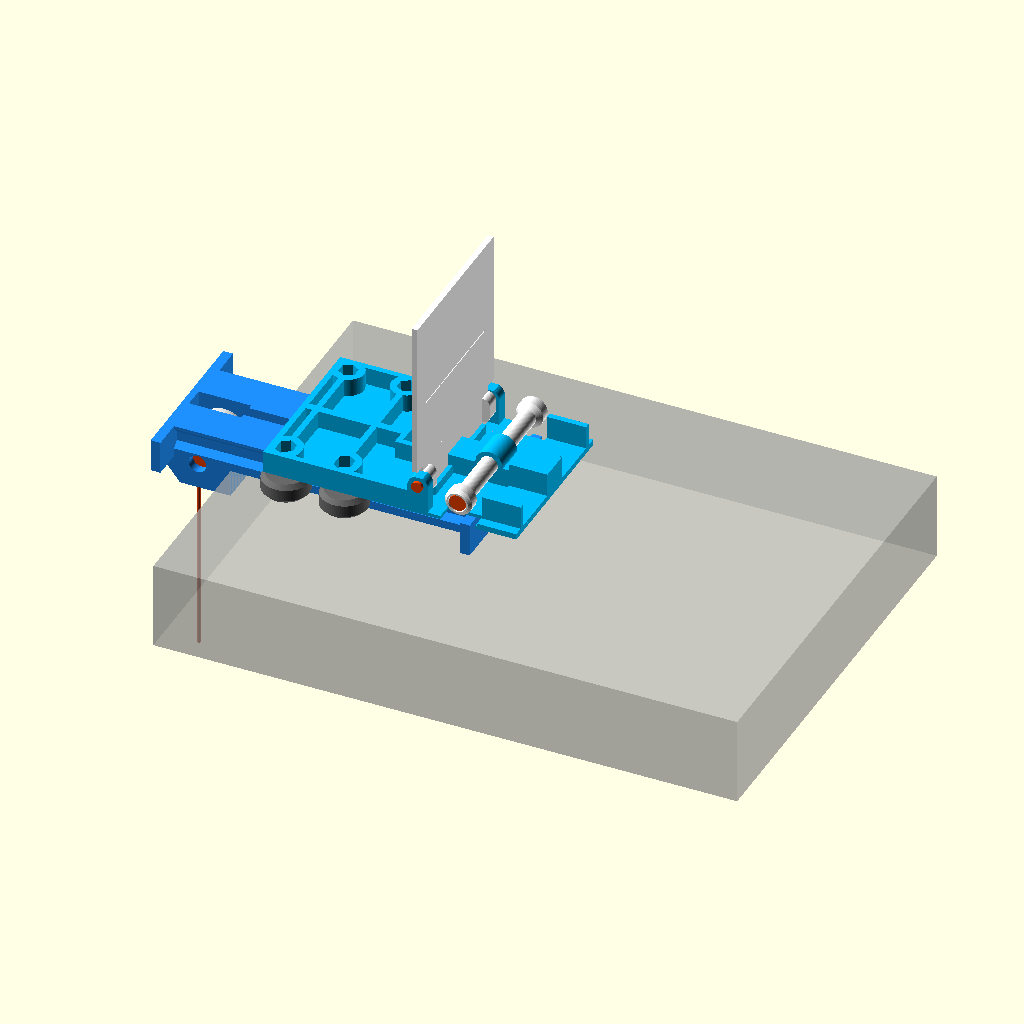
Cell 1: the model at its default parameters.
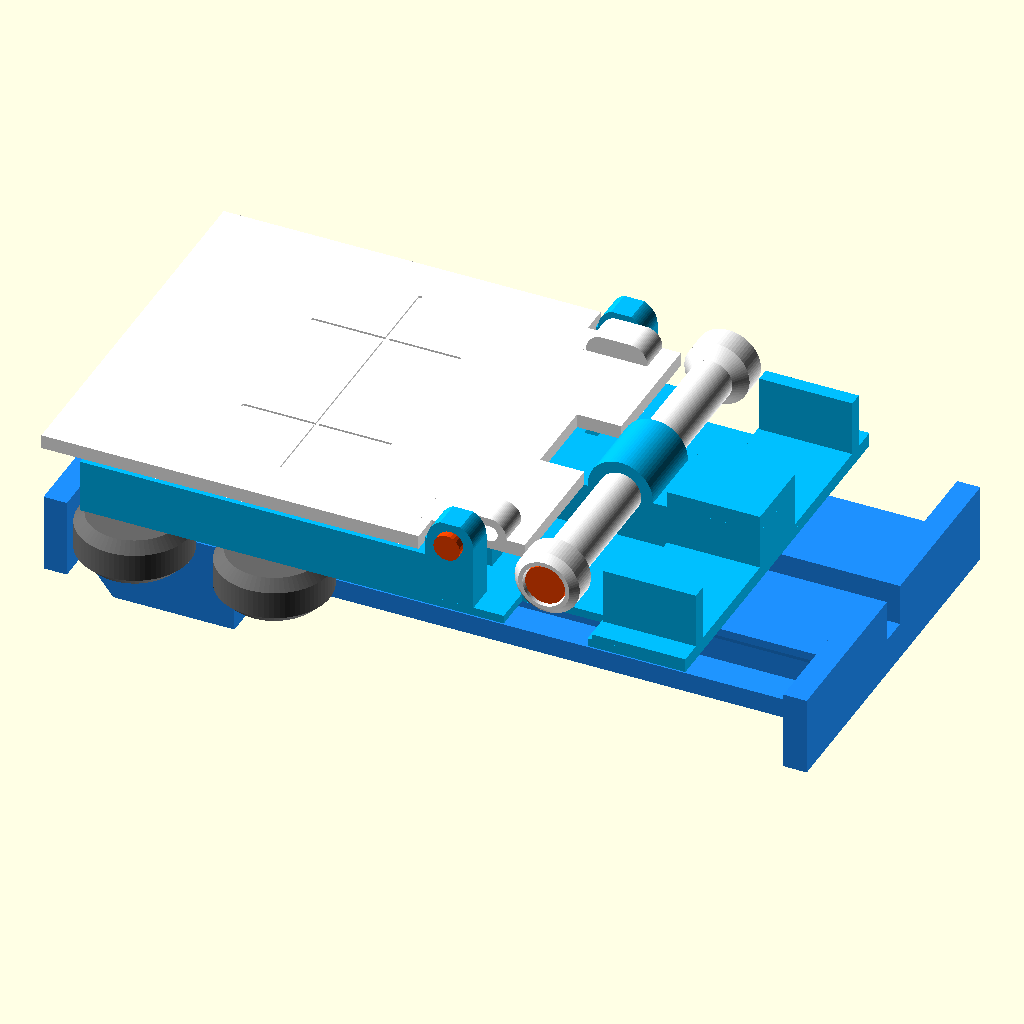
Cell 2: plie = true (everything else at default).
The same orthographic view direction (rotation 55°, 0°, 25°; colour scheme Cornfield) for every cell, with the view re-fitted per cell, so scale and position can differ between cells.
OpenSCAD source file scad/banc.scad:
// SPDX-License-Identifier: CERN-OHL-S-2.0
// © 2026 WeSoar, conception Alexandre Pereira
// Source : https://github.com/alexandre-pereira/ws-trimmer
// ============================================================
//  Banc de calage parapente compact et plat, à poser sur un chant de table
//  avec un télémètre laser et une poche à eau de 5 kg.
//
//  Un socle s'accroche au bord de la table et porte la poulie de renvoi, logée dans le bloc
//  des crochets, sous le passage du coulisseau ; la cordelette rejoint le coulisseau par un canal
//  creusé dans le dessus du socle. Un coulisseau roule dessus sur 4 roues en V montées sur vis M5 ; il porte
//  à l'avant un plot central et deux bobines où s'accrochent les deux élévateurs posés à plat
//  et, juste derrière, la cible articulée ; à l'arrière, la cordelette de la poche à eau.
//  La cible se rabat vers l'arrière, à plat sur le coulisseau, pour le transport.
//
//  Repère : x = axe de traction, +x vers la voile ; chant de la table en x = 0 ;
//  dessus de la table en z = 0. La poche à eau pend en x < 0.
// ============================================================

part = "assemblage";   // socle | coulisseau | poulie | cible | bobine_tete | bobine_ecrou | entretoises_grappe | assemblage
plie = false;          // assemblage : true = cible rabattue, coulisseau en butée arrière (transport)
alleg = true;          // socle et coulisseau évidés : un cinquième de matière en moins, donc moins cher chez un imprimeur

// --- Socle ---
T        = 17;     // épaisseur
wheel_z  = 9.8;    // plan de roulement des roues (1,5 mm entre les têtes de vis et la table)
base_w   = 50;     // largeur entre les deux rainures en V
travel   = 100;    // course du coulisseau (chaque mm de course allonge le socle d'autant)
stop_t   = 5;      // épaisseur des butées de fin de course
stop_w   = 80;     // largeur des butées
lug_drop = 14;     // hauteur du crochet sous le dessus de la table (il dépasse la poulie pour la protéger)
lug_len  = 34;     // avancée des joues devant le chant ; le socle (et ses rainures) commence au bout des joues
chan_w   = 6;      // canal de la cordelette dans le dessus du socle, sous le coulisseau

// --- Roues V Ø24 pour profilé V-slot (2 roulements 625) ---
wheel_od   = 23.9;
wheel_w    = 10.23;
wheel_stack = 11;    // largeur sur les deux roulements 625 et leur cale de 1 mm : ils dépassent la roue de 0,4 mm par face.
                     // C'est cette cote, et non wheel_w, qui compte le long de la vis.
wheel_flat = 5.9;    // largeur du méplat de la bande de roulement
wheel_px   = 30;     // entraxe longitudinal des roues. Chaque mm d'entraxe en moins raccourcit le socle d'autant
                     // (ou rend 1 mm de course) ; en dessous de 28 mm les roues se toucheraient.
spacer_h   = 2.7;    // entretoise imprimée entre la roue et le coulisseau.
                     // Vis M5×25 : 11 (roue) + 2,7 (entretoise) + 5,3 (matière sous l'écrou) = 19 ; l'écrou frein (5 mm)
                     // va de 19 à 24, la vis le dépasse de 1 mm (bague nylon en prise) et reste sous le dessus du coulisseau.
n_spacer   = 8;      // entretoises dans la grappe (4 pour les roues, 2 pour la poulie, 2 de rechange)
groove_flat  = 5.0;  // fond de la rainure du socle, plus étroit que le méplat :
groove_depth = 3.0;  // la roue porte sur ses chanfreins, pas sur le fond

// --- Coulisseau ---
sl_t     = 11.5;   // épaisseur : elle loge un écrou frein M5 (5 mm) au bout de la vis M5×25 des roues
sl_rear  = 28;     // débord arrière (côté poulie) depuis le milieu des roues
sl_front = 48;     // débord avant (côté voile)
pit_x    = 27;     // puits du nœud de la cordelette : le plus en avant possible, pour que le brin reste presque horizontal
edge     = 8;      // matière entre l'axe d'une roue et le bord
nut_h    = 6.2;    // logement des écrous frein M5 des roues : écrou noyé, 5,3 mm de matière dessous (voir spacer_h)
adj      = 1;      // côté -y : trous oblongs de ±1 mm pour régler le jeu des roues

// --- Accrochage des 2 élévateurs : nervure centrale traversée par une vis M5, une bobine de chaque côté ---
// Les élévateurs sont posés à plat. Leur boucle de base se passe par-dessus le chapeau de la bobine,
// sans rien dévisser ; la sangle se couche ensuite dans son couloir, entre la nervure centrale et une joue.
// La vis est montée une fois pour toutes ; sa tête et son écrou sont noyés dans les chapeaux :
// la sangle ne touche que du plastique lisse, et aucune pièce ne se démonte à l'usage.
elev_w   = 26;     // longueur utile d'une bobine = largeur de la sangle de l'élévateur (25) + 1 mm
elev_t   = 5;      // épaisseur de la sangle à l'endroit de la boucle
post_w   = 16;     // largeur de la nervure centrale
pin_d    = 5.3;    // passage de la vis M5
pin_x    = 24;     // position de l'axe des bobines devant la face avant
pin_z    = 0.5;    // hauteur de l'axe au-dessus du dessus du coulisseau. Il reste sl_t + pin_z - bob_d/2 - floor_t
                   // (5,7 mm) entre la bobine et le plancher : la boucle de l'élévateur (elev_t = 5) y passe avec 0,7 mm de jeu.
                   // Chaque mm ajouté ici donne 1 mm de plus à la sangle et épaissit le banc plié d'autant.
boss_r   = 7;      // bossage de la nervure autour de l'axe
bob_d    = 9;      // diamètre des bobines, sur lesquelles porte la sangle
bob_fl   = 14;     // diamètre du chapeau
screw_l  = 80;     // vis CHC M5×80 (tête cylindrique à six pans creux)
pocket   = 6;      // logement de la tête (Ø8,5 × 5) dans un chapeau ; celui de l'écrou frein (5 mm) a 1 mm de plus,
                   // pour que la vis M5×80 dépasse l'écrou de 1,5 mm (bague nylon en prise) sans sortir du chapeau
cap_l    = (screw_l - 5.5 - 2*elev_w - post_w)/2 + pocket;   // longueur d'un chapeau (≈ 9,25)
cone_l   = (bob_fl - bob_d)/2;                               // raccord conique à 45° entre bobine et chapeau

// --- Plateau avant : plancher sous les bobines, puis deux couloirs qui tiennent les élévateurs à plat ---
tray_l   = 54;     // longueur du plateau devant la face avant
floor_t  = 1.8;    // plancher sous les bobines (la boucle passe entre la bobine et lui)
tray_t   = 3;      // fond des couloirs
ch_x0    = pin_x + bob_fl/2 + 3;   // début des couloirs, juste devant les chapeaux
fence_t  = 3;      // épaisseur des joues
fence_z  = 3.5;    // hauteur des joues au-dessus du dessus du coulisseau : elles montent jusqu'au dessus de la sangle tendue
fence_y  = post_w/2 + elev_w + 0.5;   // face intérieure des joues extérieures

// --- Poulie Ø25 sur un roulement 625ZZ, axe = vis CHC M5×40 et écrou frein, noyés dans les joues ---
// Elle est logée dans le bloc des crochets, sous le passage du coulisseau : rien ne dépasse du socle.
// Le roulement supprime le frottement de l'axe, qui fausserait la tension de la suspente.
pul_r    = 12.5;
pul_w    = 9.4;
slot_w   = 5 + 2*spacer_h + 0.2;   // fente de la poulie entre les joues (roulement 5 + une entretoise de chaque côté + jeu)
cord_d   = 2;      // cordelette 2 mm
axle_d   = 5.3;    // passage de la vis M5 dans les joues
axle_l   = 40;     // vis CHC M5×40 (DIN 912, tête Ø8,5 × 5) et écrou frein M5 (5 mm)
axle_hd  = 9.5;    // profondeur du logement de la tête (Ø9), côté -y : la tige lisse de la vis (18 mm) arrive ainsi
                   // jusque sous le roulement, et le bout fileté s'arrête 0,5 mm sous le flanc d'en face
axle_nd  = 6.5;    // profondeur du logement à six pans de l'écrou frein, côté +y : la vis le dépasse de 1 mm (bague nylon
                   // en prise). Tête et écrou restent sous les flancs, hors du passage des roues.

// --- Cible articulée à l'avant du coulisseau, verrouillée d'équerre quand elle est relevée ---
// Relevée et poussée vers le bas, sa languette se coince entre la face avant du coulisseau et une
// lèvre inclinée : elle ne peut basculer ni en avant ni en arrière. Pour la rabattre, on la soulève
// de `lift` (les charnons ont une lumière), puis on la couche sur le coulisseau.
tg_t      = 3;     // épaisseur de la plaque
tg_w      = 84;    // largeur de la partie haute
tg_up     = 88;    // hauteur au-dessus de l'axe de charnière (rabattue, la cible ne dépasse pas du socle)
tg_wide_z = 11;    // la plaque s'élargit au-dessus des oreilles
hinge_x   = 3.5;   // axe de charnière : en avant de la face avant du coulisseau…
hinge_z   = 4;     // …et au-dessus de son dessus. hinge_z - hinge_x = jeu de la cible rabattue (0,5)
ear_t     = 6;     // oreilles du coulisseau
ear_r     = 5;     // rayon des oreilles autour de l'axe ; leur dessus est arasé à ear_h pour ne pas épaissir le banc plié
ear_h     = 4.5;   // dessus des oreilles, au-dessus de l'axe de charnière : 1,6 mm de matière au-dessus du logement de l'écrou
knuckle_w = 7;     // charnons de la cible
knuckle_r = 3.5;
hinge_d   = 3.4;   // lumière des charnons, où entre le bout de la vis M3
ear_d     = 3.3;   // passage de la vis M3 dans les oreilles. Chaque charnière est une vis M3×12 à tête bombée : sa tête porte
                   // sur le flanc de l'oreille, un écrou frein M3 la serre de l'autre côté, et les 5,6 mm qui dépassent
                   // servent d'axe à la cible. La vis est donc bloquée sur l'oreille, vis et écrou, sans rien d'ajusté.
ear_nut   = 4;     // profondeur du logement à six pans de l'écrou frein M3 (5,5 sur plats, 4 mm), sur la face intérieure
                   // de l'oreille : il reste 2 mm de matière sous la tête de vis, et le charnon voisin, à 0,4 mm,
                   // empêche l'écrou de ressortir.
lift      = 5.5;   // course de soulèvement pour déverrouiller
lip_z     = 6.5;   // sommet de la lèvre, au-dessus du dessous du coulisseau
flap_h    = sl_t - 2.5;   // languette de verrouillage : elle descend jusqu'à 2,5 mm du dessous du coulisseau,
                   // là où la lèvre inclinée la coince (même géométrie quelle que soit l'épaisseur du coulisseau)
lip_y0    = post_w/2 + 1;    // la lèvre court de la nervure centrale…
lip_y1    = 28;              // …jusqu'avant les charnons
mire_z    = 45;    // hauteur de la mire gravée : viser toujours le trait horizontal

// --- Valeurs dérivées ---
wheel_ch = (wheel_w - wheel_flat) / 2;                    // chanfrein de la roue
wheel_y  = base_w/2 + wheel_od/2 + wheel_flat/2
           - groove_flat/2 - groove_depth;                // axe des roues (≈ 34,4)
base_l   = 2*stop_t + travel + wheel_px + wheel_od;       // longueur du socle, du bout des joues à la butée avant (≈ 164)
x_end    = -lug_len + base_l;                             // butée avant
sl_w     = 2 * (wheel_y + edge);                          // largeur du coulisseau (≈ 85)
z_sb     = wheel_z + wheel_stack/2 + spacer_h;            // dessous du coulisseau (1 mm au-dessus du socle)
axle_x   = -lug_len/2;                                    // axe de poulie, au milieu des joues…
axle_z   = -1;                                            // …sous les rainures : le logement de la tête de vis (Ø9) laisse
                                                          // ainsi 0,8 à 3 mm de matière sous le chanfrein où roule la roue
groove_r = 10;                                            // fond de gorge (2 mm de matière autour du roulement)
z_cord   = axle_z + groove_r + cord_d/2;                  // brin au départ de la poulie (≈ 10), 7 mm sous son arrivée au coulisseau
wheel_x0 = -sl_rear + edge;                               // roues arrière (repère du coulisseau) ; roues avant à wheel_x0 + wheel_px
xs_min   = -lug_len + stop_t + wheel_od/2 - wheel_x0;     // coulisseau en butée arrière
knot_x   = pit_x + 1;                                     // fente par où la cordelette sort du coulisseau (repère du coulisseau)
yk       = sl_w/2 - ear_t - 0.4;                          // bord extérieur des charnons de la cible

$fn = 72;

// prismes : profil (y, z) extrudé le long de x, et profil (x, z) extrudé le long de y
module prism_x(len, pts)   { rotate([90, 0, 90]) linear_extrude(len) polygon(pts); }
module prism_y(y0, w, pts) { translate([0, y0 + w, 0]) rotate([90, 0, 0]) linear_extrude(w) polygon(pts); }

module socle() {
    b = base_w/2; zc = wheel_z; gf = groove_flat/2; gd = groove_depth;
    lug_w = (base_w - slot_w)/2;
    x0 = -lug_len;
    n_cell = floor((x_end - stop_t - 14) / 44);               // allègements séparés par des nervures de 4 mm
    cell   = (x_end - stop_t - 14 - 4*(n_cell - 1)) / n_cell;
    difference() {
        union() {
            translate([x0, -b, 0]) cube([base_l, base_w, T]);                   // plateau, du bout des joues à la butée avant
            for (x = [x0, x_end - stop_t])
                translate([x, -stop_w/2, 0]) cube([stop_t, stop_w, T]);         // butées : les roues s'y arrêtent
            for (y0 = [slot_w/2, -b])                                           // joues de poulie + crochets de table
                prism_y(y0, lug_w, [[1, T], [x0, T], [x0, -4], [x0 + 8, -lug_drop],
                                    [0, -lug_drop], [0, 0], [1, 0]]);
        }
        // rainures en V sur les deux flancs, entre les butées
        for (s = [-1, 1]) translate([x0 + stop_t, 0, 0]) scale([1, s, 1])
            prism_x(base_l - 2*stop_t, [[b + 1, zc + gf + gd + 1], [b - gd, zc + gf],
                                        [b - gd, zc - gf], [b + 1, zc - gf - gd - 1]]);
        // fente de la poulie, débouchante en haut et en bas : la poulie se pose par le dessus
        translate([axle_x - pul_r - 1, -slot_w/2, -lug_drop - 1]) cube([2*pul_r + 2, slot_w, lug_drop + T + 2]);
        // vis M5 de la poulie, à travers les deux joues : logement rond de la tête d'un côté, logement à six pans de
        // l'écrou frein de l'autre (deux pans horizontaux : il s'imprime sans support)
        translate([axle_x, -b - 1, axle_z]) rotate([-90, 0, 0]) cylinder(d = axle_d, h = base_w + 2);
        translate([axle_x, -b - 1, axle_z]) rotate([-90, 0, 0]) cylinder(d = 9, h = axle_hd + 1);
        translate([axle_x, b - axle_nd, axle_z]) rotate([-90, 0, 0]) cylinder(d = 8.3 / cos(30), h = axle_nd + 1, $fn = 6);
        // canal de la cordelette, ouvert vers le haut, de la poulie jusqu'au bout du socle (il traverse la butée avant :
        // en fin de course, le nœud est au-dessus du bout du socle)
        translate([axle_x, -chan_w/2, z_cord - cord_d/2 - 1]) cube([x_end - axle_x + 1, chan_w, T]);
        // allègements ouverts côté table (donc vers le haut à l'impression, sans pontage), de part et d'autre du canal :
        // il reste 3 mm de dessus, 4 mm de flanc derrière les rainures et 3 mm de paroi le long du canal
        for (i = [0 : n_cell - 1], y0 = alleg ? [-18, 6] : [-16, 6])
            translate([10 + i*(cell + 4), y0, -1]) cube([cell, alleg ? 12 : 10, T - (alleg ? 2 : 3)]);
        // les deux crochets sont creusés par-dessous : 3 mm de paroi, et 2 mm de matière sous les logements de la tête
        // et de l'écrou de la vis de poulie
        if (alleg) for (y0 = [slot_w/2 + 3, -b + 3])
            translate([x0 + 10, y0, -lug_drop - 1]) cube([lug_len - 13.5, lug_w - 6, lug_drop - 6.5]);
    }
}

// logement d'écrou M5 (8 sur plats), méplats parallèles à y pour pouvoir coulisser dans un trou oblong
module nut_m5(h) { rotate([0, 0, 30]) cylinder(d = 8.3 / cos(30), h = h, $fn = 6); }

// origine : 20 mm devant les roues arrière, z = 0 au-dessous de la plaque
module coulisseau() {
    hx = sl_front + hinge_x;      // axe de charnière
    px = sl_front + pin_x;        // axe des bobines
    cx = sl_front + ch_x0;        // début des couloirs
    cl = tray_l - ch_x0;          // leur longueur
    lip = [[sl_front + tg_t - 0.1, floor_t - 0.1], [sl_front + tg_t + 0.6, lip_z],
           [sl_front + tg_t + 2.8, lip_z], [sl_front + tg_t + 2.8, floor_t - 0.1]];
    difference() {
        union() {
            translate([-sl_rear, -sl_w/2, 0]) cube([sl_rear + sl_front, sl_w, sl_t]);          // plaque
            translate([sl_front - 1, -sl_w/2, 0]) cube([tray_l + 1, sl_w, floor_t]);           // plancher avant
            translate([cx, -sl_w/2, 0]) cube([cl, sl_w, tray_t]);                              // fond des couloirs
            translate([sl_front - 2, -post_w/2, 0]) cube([2 + tray_l, post_w, sl_t]);          // nervure centrale
            hull() {                                                                           // son bossage autour de l'axe
                translate([px - boss_r, -post_w/2, 0]) cube([2*boss_r, post_w, sl_t]);
                translate([px, -post_w/2, sl_t + pin_z]) rotate([-90, 0, 0]) cylinder(r = boss_r, h = post_w);
            }
            translate([cx, -post_w/2, 0]) cube([cl, post_w, sl_t + fence_z]);                  // séparateur des deux couloirs
            for (y0 = [fence_y, -fence_y - fence_t])
                translate([cx, y0, 0]) cube([cl, fence_t, sl_t + fence_z]);                    // joues extérieures
            prism_y(lip_y0, lip_y1 - lip_y0, lip);                                             // lèvres de verrouillage de la cible
            prism_y(-lip_y1, lip_y1 - lip_y0, lip);
            for (y0 = [sl_w/2 - ear_t, -sl_w/2]) intersection() {                              // oreilles de charnière
                union() {
                    translate([sl_front - 2, y0, 0]) cube([2 + hinge_x + ear_r, ear_t, sl_t + hinge_z]);
                    translate([hx, y0, sl_t + hinge_z]) rotate([-90, 0, 0]) cylinder(r = ear_r, h = ear_t);
                }
                translate([sl_front - 3, y0 - 1, -1]) cube([hinge_x + ear_r + 5, ear_t + 2, sl_t + hinge_z + ear_h + 1]);   // dessus arasé
            }
        }
        for (x = [wheel_x0, wheel_x0 + wheel_px]) {
            // côté +y : position fixe
            translate([x, wheel_y, -1]) cylinder(d = 5.3, h = sl_t + 2);
            translate([x, wheel_y, sl_t - nut_h]) nut_m5(nut_h + 1);
            // côté -y : trous oblongs, pour plaquer les roues dans la rainure avant de serrer
            hull() for (dy = [-adj, adj]) translate([x, -wheel_y + dy, -1]) cylinder(d = 5.3, h = sl_t + 2);
            hull() for (dy = [-adj, adj]) translate([x, -wheel_y + dy, sl_t - nut_h]) nut_m5(nut_h + 1);
        }
        // axe de charnière : passage des vis M3 dans les oreilles, et logement à six pans de leur écrou frein sur la face
        // intérieure (deux pans horizontaux : il s'imprime sans support)
        translate([hx, -sl_w, sl_t + hinge_z]) rotate([-90, 0, 0]) cylinder(d = ear_d, h = 2*sl_w);
        for (s = [-1, 1]) translate([hx, s*(sl_w/2 - ear_t - 1), sl_t + hinge_z]) rotate([-90*s, 0, 0])
            cylinder(d = 5.8 / cos(30), h = ear_nut + 1, $fn = 6);
        // axe des bobines : vis M5 à travers la nervure
        translate([px, -post_w, sl_t + pin_z]) rotate([-90, 0, 0]) cylinder(d = pin_d, h = 2*post_w);
        // plancher échancré sous les chapeaux : c'est par là que la boucle de l'élévateur passe sous le chapeau
        // quand on l'enfile (sans échancrure, il ne resterait que 0,2 mm entre le chapeau et le plancher)
        for (s = [-1, 1]) translate([px - bob_fl/2 - 2, s > 0 ? post_w/2 + elev_w : -sl_w/2 - 1, -1])
            cube([bob_fl + 4, sl_w/2 + 1 - post_w/2 - elev_w, floor_t + 2]);
        // cordelette : puits du nœud, ouvert dessus pour nouer, fermé dessous sauf une fente de 3 mm
        // par où le brin descend dans le canal du socle (le nœud en huit ne passe pas par la fente)
        translate([pit_x, -6, 2]) cube([10, 12, sl_t]);
        translate([knot_x - 2, -1.5, -1]) cube([4, 3, 4]);
        // allègement : la plaque est creusée par le dessus (rien à ponter à l'impression, dessous resté plan). Il reste
        // un fond de 2,4 mm, un cadre, un bossage plein sous chaque écrou, deux traverses entre les roues, un longeron
        // et le bloc du puits de la cordelette, relié à la face avant où s'appuie la cible.
        if (alleg) difference() {
            translate([-sl_rear + 3, -sl_w/2 + 3, 2.4]) cube([sl_rear + sl_front - 7, sl_w - 6, sl_t]);
            for (x = [wheel_x0, wheel_x0 + wheel_px]) {
                translate([x, wheel_y, 0]) cylinder(r = 8, h = sl_t + 2);
                hull() for (dy = [-adj, adj]) translate([x, -wheel_y + dy, 0]) cylinder(r = 8, h = sl_t + 2);
                translate([x - 1.5, -sl_w/2, 0]) cube([3, sl_w, sl_t + 2]);
            }
            translate([-sl_rear, -2, 0]) cube([sl_rear + pit_x, 4, sl_t + 2]);
            translate([pit_x - 3, -9, 0]) cube([sl_front - pit_x + 3, 18, sl_t + 2]);
        }
    }
}

// Bobine d'un élévateur : tube lisse sur lequel porte la sangle, raccord conique, puis chapeau
// qui retient la sangle et cache la tête de vis (ecrou = false) ou l'écrou frein (ecrou = true).
// S'imprime debout, le tube sur le plateau, sans support ni pontage.
module bobine(ecrou = false) {
    h = elev_w + cap_l;
    difference() {
        union() {
            cylinder(d = bob_d, h = h);
            translate([0, 0, elev_w]) cylinder(d1 = bob_d, d2 = bob_fl, h = cone_l);
            translate([0, 0, elev_w + cone_l]) cylinder(d = bob_fl, h = cap_l - cone_l - 1.5);
            translate([0, 0, h - 1.5]) cylinder(d1 = bob_fl, d2 = bob_fl - 3, h = 1.5);     // bout arrondi
        }
        translate([0, 0, -1]) cylinder(d = pin_d, h = h + 2);
        if (ecrou) translate([0, 0, h - pocket - 1]) cylinder(d = 8.3 / cos(30), h = pocket + 2, $fn = 6);
        else       translate([0, 0, h - pocket]) cylinder(d = 9.2, h = pocket + 1);
    }
}

// Entretoise imprimée : une entre chaque roue et le coulisseau, une de chaque côté du roulement de poulie.
// Elle ne porte que sur la bague intérieure du roulement et remplace 3 rondelles M5.
module entretoise() {
    difference() {
        cylinder(d = 8, h = spacer_h);
        translate([0, 0, -1]) cylinder(d = 5.3, h = spacer_h + 2);
    }
}

// Poulie : le roulement 625 (5 × 16 × 5) s'emmanche par le dessus et bute sur une lèvre ; il est centré dans la largeur.
module poulie() {
    gw = cord_d + 0.6;
    difference() {
        cylinder(r = pul_r, h = pul_w);
        translate([0, 0, pul_w/2]) rotate_extrude()                             // gorge en V à 45° (imprimable sans support)
            polygon([[groove_r, -gw/2], [pul_r + 1, -gw/2 - (pul_r + 1 - groove_r)],
                     [pul_r + 1,  gw/2 + (pul_r + 1 - groove_r)], [groove_r, gw/2]]);
        translate([0, 0, (pul_w - 5)/2]) cylinder(d = 16.15, h = pul_w);        // logement du 625, emmanché, centré
        translate([0, 0, -1])  cylinder(d = 13.5, h = 5);                       // lèvre de retenue de 2,2 mm
    }
}

// Cible relevée et verrouillée. Origine : face avant du coulisseau en x = 0, dessus du coulisseau en z = 0.
module cible() {
    difference() {
        union() {
            translate([0, -yk, -flap_h]) cube([tg_t, 2*yk, flap_h + tg_wide_z + 1]);        // languette + bas, entre les oreilles
            translate([0, -tg_w/2, tg_wide_z])
                cube([tg_t, tg_w, hinge_z + tg_up - tg_wide_z]);                            // partie visée
            for (y0 = [yk - knuckle_w, -yk]) intersection() {                               // charnons oblongs
                translate([0, y0, -20]) cube([hinge_x + knuckle_r + 1, knuckle_w, 40]);
                hull() for (dz = [0.6, -lift]) {
                    translate([tg_t - 1, y0, hinge_z + dz - knuckle_r])
                        cube([hinge_x - tg_t + 1, knuckle_w, 2*knuckle_r]);
                    translate([hinge_x, y0, hinge_z + dz]) rotate([-90, 0, 0])
                        cylinder(r = knuckle_r, h = knuckle_w);
                }
            }
        }
        for (s = [-1, 1])                                                                   // lumières des charnons, borgnes côté intérieur
            hull() for (dz = [0.6, -lift]) translate([hinge_x, s > 0 ? yk - knuckle_w + 1 : -yk - 0.5, hinge_z + dz])
                rotate([-90, 0, 0]) cylinder(d = hinge_d, h = knuckle_w - 0.5);
        translate([-1, -post_w/2 - 0.5, -flap_h - 1]) cube([tg_t + 2, post_w + 1, flap_h + 1.5]);   // passage de la nervure centrale
        // mire gravée sur la face visée : un trait horizontal, deux verticaux
        translate([tg_t - 0.4, -32, mire_z - 0.4]) cube([1, 64, 0.8]);
        for (y = [-16, 16]) translate([tg_t - 0.4, y - 0.4, mire_z - 16]) cube([1, 0.8, 32]);
    }
}

// ---------- assemblage (visualisation) ----------
pos = -1;              // position imposée du coulisseau, de 0 (butée arrière) à 1 (butée avant) ; -1 = selon `plie`
xs = pos >= 0 ? xs_min + pos*travel : plie ? xs_min : xs_min + travel/2;

module roue() {
    r = wheel_od/2;
    rotate_extrude() polygon([[2.5, -wheel_w/2], [r - wheel_ch, -wheel_w/2], [r, -wheel_flat/2],
                              [r, wheel_flat/2], [r - wheel_ch, wheel_w/2], [2.5, wheel_w/2]]);
}
module asm_coulisseau() { translate([xs, 0, z_sb]) coulisseau(); }
module asm_cible() {
    translate([xs + sl_front, 0, z_sb + sl_t])
        if (plie) translate([hinge_x, 0, hinge_z]) rotate([0, -90, 0]) translate([-hinge_x, 0, -hinge_z]) cible();
        else cible();
}
module asm_poulie()     { translate([axle_x, pul_w/2, axle_z]) rotate([90, 0, 0]) poulie(); }
module asm_roues()      { for (x = [wheel_x0, wheel_x0 + wheel_px], s = [-1, 1])
                              translate([xs + x, s*wheel_y, wheel_z]) roue(); }
bob_y = post_w/2 + elev_w + cap_l;         // bout extérieur des chapeaux
module sur_axe() { translate([xs + sl_front + pin_x, 0, z_sb + sl_t + pin_z]) children(); }
module asm_bobines() {
    sur_axe() {
        translate([0,  post_w/2, 0]) rotate([-90, 0, 0]) bobine(ecrou = true);
        translate([0, -post_w/2, 0]) rotate([ 90, 0, 0]) bobine(ecrou = false);
    }
}
module asm_axe() {       // vis CHC M5×80 : tête noyée dans un chapeau, écrou frein noyé dans l'autre
    sur_axe() rotate([-90, 0, 0]) {
        translate([0, 0, -bob_y + 0.5]) cylinder(d = 8.5, h = 5, $fn = 24);
        translate([0, 0, -bob_y + 5.5]) cylinder(d = 5, h = screw_l, $fn = 24);
        translate([0, 0, bob_y - pocket - 1 + 0.2]) cylinder(d = 9, h = 5, $fn = 6);
    }
}
module asm_axe_poulie() {       // vis CHC M5×40, écrou frein, roulement 625 et ses deux entretoises
    translate([axle_x, 0, axle_z]) rotate([-90, 0, 0]) {
        translate([0, 0, -base_w/2 + axle_hd - 5]) cylinder(d = 8.5, h = 5, $fn = 24);
        translate([0, 0, -base_w/2 + axle_hd]) cylinder(d = 5, h = axle_l, $fn = 24);
        translate([0, 0, base_w/2 - axle_nd]) cylinder(d = 9, h = 5, $fn = 6);
        translate([0, 0, -2.5]) difference() { cylinder(d = 16, h = 5, $fn = 48); translate([0, 0, -1]) cylinder(d = 8.4, h = 7, $fn = 24); }
        for (s = [-1, 1]) translate([0, 0, s*(2.5 + spacer_h/2) - spacer_h/2]) cylinder(d = 8, h = spacer_h, $fn = 24);
    }
}
module asm_vis_charnieres() {   // vis M3×12 à tête bombée : tête sur le flanc de l'oreille, écrou frein sur sa face intérieure
    translate([xs + sl_front + hinge_x, 0, z_sb + sl_t + hinge_z]) for (s = [-1, 1]) rotate([90*s, 0, 0]) {
        translate([0, 0, -sl_w/2 - 1.65]) cylinder(d = 5.7, h = 1.65, $fn = 24);
        translate([0, 0, -sl_w/2]) cylinder(d = 3, h = 12, $fn = 16);
        translate([0, 0, -sl_w/2 + ear_t - ear_nut]) cylinder(d = 6.3, h = ear_nut, $fn = 6);
    }
}
module asm_divers() {
    asm_axe();
    asm_axe_poulie();
    asm_vis_charnieres();
    if (!plie) {   // cordelette : du haut de la poulie à la fente du coulisseau, dans le canal, puis brin vertical vers la poche
        dx = xs + knot_x - axle_x; dz = z_sb + 1 - z_cord;
        translate([axle_x, 0, z_cord]) rotate([0, atan2(dx, dz), 0]) cylinder(d = cord_d, h = norm([dx, dz]), $fn = 12);
        translate([axle_x - groove_r - cord_d/2, 0, axle_z - 120]) cylinder(d = cord_d, h = 120, $fn = 12);
    }
}
// Illustration de l'accrochage (rien à imprimer) : les deux élévateurs posés à plat,
// leur boucle de base sur une bobine, entre la joue et le plot, la sangle partant vers la voile.
module asm_elevateurs() {
    sur_axe() for (s = [-1, 1]) translate([0, s*(post_w/2 + elev_w/2), 0]) {
        rotate([-90, 0, 0]) translate([0, 0, -12.5]) difference() {      // boucle autour de la bobine
            cylinder(d = bob_d + 2*elev_t, h = 25, $fn = 32);
            translate([0, 0, -1]) cylinder(d = bob_d + 0.6, h = 27, $fn = 32);
        }
        translate([4, -12.5, -elev_t/2]) cube([150, 25, elev_t]);        // sangle à plat, vers la voile
    }
}
module asm_table() { translate([0, -110, -45]) cube([300, 220, 45]); }

module assemblage() {
    color("DodgerBlue") socle();
    color("DeepSkyBlue") asm_coulisseau();
    color("White") asm_cible();
    color("Gainsboro") asm_poulie();
    color("DimGray") asm_roues();
    color("White") asm_bobines();
    color("OrangeRed") asm_divers();
    if (!plie) %asm_table();
}

// Les pièces sortent orientées pour l'impression, sans support.
if (part == "socle")            translate([0, 0, T]) rotate([180, 0, 0]) socle();   // dessus sur le plateau
else if (part == "coulisseau")  coulisseau();                                       // dessous sur le plateau
else if (part == "poulie")      poulie();
else if (part == "cible")       rotate([0, -90, 0]) cible();                        // dos sur le plateau
// Une pièce par fichier : les deux bobines séparées, et les 8 entretoises réunies en grappe par une barrette
// à couper au cutter (un service d'impression refuse les pièces minuscules).
else if (part == "bobine_tete")   bobine(ecrou = false);
else if (part == "bobine_ecrou")  bobine(ecrou = true);
else if (part == "entretoises_grappe") {
    for (i = [0 : n_spacer - 1]) translate([i*10, 0, 0]) entretoise();
    translate([-4, 3.6, 0]) cube([(n_spacer - 1)*10 + 8, 2, 1.5]);
}
else if (part == "asm_socle")      socle();
else if (part == "asm_coulisseau") asm_coulisseau();
else if (part == "asm_cible")      asm_cible();
else if (part == "asm_poulie")     asm_poulie();
else if (part == "asm_roues")      asm_roues();
else if (part == "asm_divers")     asm_divers();
else if (part == "asm_table")      asm_table();
else if (part == "asm_elevateurs") asm_elevateurs();
else if (part == "asm_bobines")    asm_bobines();
else if (part == "x_socle_coulisseau") intersection() { socle(); asm_coulisseau(); }
else if (part == "x_socle_poulie")     intersection() { socle(); asm_poulie(); }
else if (part == "x_socle_roues")      intersection() { socle(); asm_roues(); }
else if (part == "x_coulisseau_cible") intersection() { asm_coulisseau(); asm_cible(); }
else if (part == "x_coulisseau_bobines")    intersection() { asm_coulisseau(); asm_bobines(); }
else if (part == "x_coulisseau_elevateurs") intersection() { asm_coulisseau(); asm_elevateurs(); }
else if (part == "x_cible_vis")        intersection() { asm_cible(); asm_vis_charnieres(); }
else if (part == "x_cible_reste")      intersection() { asm_cible(); union() { socle(); asm_poulie(); asm_roues(); asm_axe(); asm_bobines(); } }
else assemblage();
Parameter table extracted from the source (name, type, default, range or options):
part: string, default "assemblage"
plie: bool, default false
alleg: bool, default true
T: number, default 17
wheel_z: number, default 9.8
base_w: number, default 50
travel: number, default 100
stop_t: number, default 5
stop_w: number, default 80
lug_drop: number, default 14
lug_len: number, default 34
chan_w: number, default 6
wheel_od: number, default 23.9
wheel_w: number, default 10.23
wheel_stack: number, default 11
wheel_flat: number, default 5.9
wheel_px: number, default 30
spacer_h: number, default 2.7
n_spacer: number, default 8
groove_flat: number, default 5
groove_depth: number, default 3
sl_t: number, default 11.5
sl_rear: number, default 28
sl_front: number, default 48
pit_x: number, default 27
edge: number, default 8
nut_h: number, default 6.2
adj: number, default 1
elev_w: number, default 26
elev_t: number, default 5
post_w: number, default 16
pin_d: number, default 5.3
pin_x: number, default 24
pin_z: number, default 0.5
boss_r: number, default 7
bob_d: number, default 9
bob_fl: number, default 14
screw_l: number, default 80
pocket: number, default 6
tray_l: number, default 54
floor_t: number, default 1.8
tray_t: number, default 3
fence_t: number, default 3
fence_z: number, default 3.5
pul_r: number, default 12.5
pul_w: number, default 9.4
cord_d: number, default 2
axle_d: number, default 5.3
axle_l: number, default 40
axle_hd: number, default 9.5
axle_nd: number, default 6.5
tg_t: number, default 3
tg_w: number, default 84
tg_up: number, default 88
tg_wide_z: number, default 11
hinge_x: number, default 3.5
hinge_z: number, default 4
ear_t: number, default 6
ear_r: number, default 5
ear_h: number, default 4.5
knuckle_w: number, default 7
knuckle_r: number, default 3.5
hinge_d: number, default 3.4
ear_d: number, default 3.3
